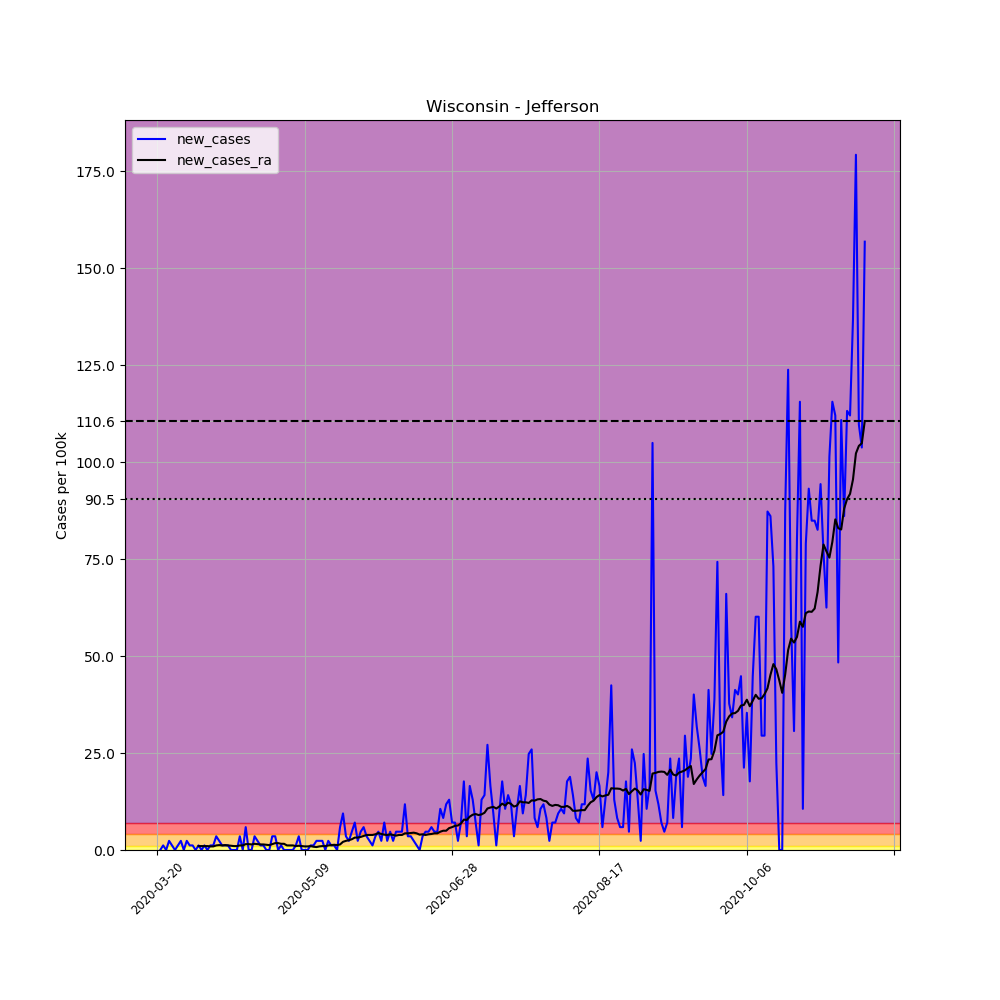

Source data for this figure (header and first rows):
, date, county, state, fips, cases, deaths, COUNTY, STNAME, CTYNAME, POPESTIMATE2019, per_100k, new_cases, new_cases_ra
220294, 2020-03-20, Jefferson, Wisconsin, 55055, 1, 0, 55, Wisconsin, Jefferson, 84769, 1.18, , 
220295, 2020-03-21, Jefferson, Wisconsin, 55055, 1, 0, 55, Wisconsin, Jefferson, 84769, 1.18, 0.0, 
220296, 2020-03-22, Jefferson, Wisconsin, 55055, 2, 0, 55, Wisconsin, Jefferson, 84769, 2.359, 1.18, 
220297, 2020-03-23, Jefferson, Wisconsin, 55055, 2, 0, 55, Wisconsin, Jefferson, 84769, 2.359, 0.0, 
220298, 2020-03-24, Jefferson, Wisconsin, 55055, 4, 0, 55, Wisconsin, Jefferson, 84769, 4.719, 2.359, 
220299, 2020-03-25, Jefferson, Wisconsin, 55055, 5, 0, 55, Wisconsin, Jefferson, 84769, 5.898, 1.18, 
220300, 2020-03-26, Jefferson, Wisconsin, 55055, 5, 0, 55, Wisconsin, Jefferson, 84769, 5.898, 0.0, 
220301, 2020-03-27, Jefferson, Wisconsin, 55055, 6, 0, 55, Wisconsin, Jefferson, 84769, 7.078, 1.18, 
220302, 2020-03-28, Jefferson, Wisconsin, 55055, 8, 0, 55, Wisconsin, Jefferson, 84769, 9.437, 2.359, 
220303, 2020-03-29, Jefferson, Wisconsin, 55055, 8, 0, 55, Wisconsin, Jefferson, 84769, 9.437, 0.0, 
220304, 2020-03-30, Jefferson, Wisconsin, 55055, 10, 0, 55, Wisconsin, Jefferson, 84769, 11.8, 2.359, 
220305, 2020-03-31, Jefferson, Wisconsin, 55055, 11, 0, 55, Wisconsin, Jefferson, 84769, 12.98, 1.18, 
220306, 2020-04-01, Jefferson, Wisconsin, 55055, 12, 0, 55, Wisconsin, Jefferson, 84769, 14.16, 1.18, 
220307, 2020-04-02, Jefferson, Wisconsin, 55055, 12, 0, 55, Wisconsin, Jefferson, 84769, 14.16, 0.0, 
220308, 2020-04-03, Jefferson, Wisconsin, 55055, 13, 0, 55, Wisconsin, Jefferson, 84769, 15.34, 1.18, 1.011
220309, 2020-04-04, Jefferson, Wisconsin, 55055, 13, 0, 55, Wisconsin, Jefferson, 84769, 15.34, 0.0, 1.011
220310, 2020-04-05, Jefferson, Wisconsin, 55055, 14, 0, 55, Wisconsin, Jefferson, 84769, 16.52, 1.18, 1.011
220311, 2020-04-06, Jefferson, Wisconsin, 55055, 14, 0, 55, Wisconsin, Jefferson, 84769, 16.52, 0.0, 1.011
220312, 2020-04-07, Jefferson, Wisconsin, 55055, 15, 0, 55, Wisconsin, Jefferson, 84769, 17.7, 1.18, 0.9269
220313, 2020-04-08, Jefferson, Wisconsin, 55055, 16, 0, 55, Wisconsin, Jefferson, 84769, 18.87, 1.18, 0.9269
220314, 2020-04-09, Jefferson, Wisconsin, 55055, 19, 0, 55, Wisconsin, Jefferson, 84769, 22.41, 3.539, 1.18
220315, 2020-04-10, Jefferson, Wisconsin, 55055, 21, 0, 55, Wisconsin, Jefferson, 84769, 24.77, 2.359, 1.264
220316, 2020-04-11, Jefferson, Wisconsin, 55055, 22, 0, 55, Wisconsin, Jefferson, 84769, 25.95, 1.18, 1.18
220317, 2020-04-12, Jefferson, Wisconsin, 55055, 23, 0, 55, Wisconsin, Jefferson, 84769, 27.13, 1.18, 1.264
220318, 2020-04-13, Jefferson, Wisconsin, 55055, 24, 0, 55, Wisconsin, Jefferson, 84769, 28.31, 1.18, 1.18
220319, 2020-04-14, Jefferson, Wisconsin, 55055, 24, 0, 55, Wisconsin, Jefferson, 84769, 28.31, 0.0, 1.095
220320, 2020-04-15, Jefferson, Wisconsin, 55055, 24, 0, 55, Wisconsin, Jefferson, 84769, 28.31, 0.0, 1.011
220321, 2020-04-16, Jefferson, Wisconsin, 55055, 24, 0, 55, Wisconsin, Jefferson, 84769, 28.31, 0.0, 1.011
220322, 2020-04-17, Jefferson, Wisconsin, 55055, 27, 0, 55, Wisconsin, Jefferson, 84769, 31.85, 3.539, 1.18
220323, 2020-04-18, Jefferson, Wisconsin, 55055, 27, 0, 55, Wisconsin, Jefferson, 84769, 31.85, 0.0, 1.18
220324, 2020-04-19, Jefferson, Wisconsin, 55055, 32, 0, 55, Wisconsin, Jefferson, 84769, 37.75, 5.898, 1.517
220325, 2020-04-20, Jefferson, Wisconsin, 55055, 32, 0, 55, Wisconsin, Jefferson, 84769, 37.75, 0.0, 1.517
220326, 2020-04-21, Jefferson, Wisconsin, 55055, 32, 0, 55, Wisconsin, Jefferson, 84769, 37.75, 0.0, 1.432
220327, 2020-04-22, Jefferson, Wisconsin, 55055, 35, 0, 55, Wisconsin, Jefferson, 84769, 41.29, 3.539, 1.601
220328, 2020-04-23, Jefferson, Wisconsin, 55055, 37, 0, 55, Wisconsin, Jefferson, 84769, 43.65, 2.359, 1.517
220329, 2020-04-24, Jefferson, Wisconsin, 55055, 38, 0, 55, Wisconsin, Jefferson, 84769, 44.83, 1.18, 1.432
220330, 2020-04-25, Jefferson, Wisconsin, 55055, 39, 0, 55, Wisconsin, Jefferson, 84769, 46.01, 1.18, 1.432
220331, 2020-04-26, Jefferson, Wisconsin, 55055, 39, 0, 55, Wisconsin, Jefferson, 84769, 46.01, 0.0, 1.348
220332, 2020-04-27, Jefferson, Wisconsin, 55055, 39, 0, 55, Wisconsin, Jefferson, 84769, 46.01, 0.0, 1.264
220333, 2020-04-28, Jefferson, Wisconsin, 55055, 42, 0, 55, Wisconsin, Jefferson, 84769, 49.55, 3.539, 1.517
220334, 2020-04-29, Jefferson, Wisconsin, 55055, 45, 0, 55, Wisconsin, Jefferson, 84769, 53.09, 3.539, 1.77
220335, 2020-04-30, Jefferson, Wisconsin, 55055, 45, 0, 55, Wisconsin, Jefferson, 84769, 53.09, 0.0, 1.77
220336, 2020-05-01, Jefferson, Wisconsin, 55055, 46, 0, 55, Wisconsin, Jefferson, 84769, 54.27, 1.18, 1.601
220337, 2020-05-02, Jefferson, Wisconsin, 55055, 46, 0, 55, Wisconsin, Jefferson, 84769, 54.27, 0.0, 1.601
220338, 2020-05-03, Jefferson, Wisconsin, 55055, 46, 0, 55, Wisconsin, Jefferson, 84769, 54.27, 0.0, 1.18
220339, 2020-05-04, Jefferson, Wisconsin, 55055, 46, 0, 55, Wisconsin, Jefferson, 84769, 54.27, 0.0, 1.18
220340, 2020-05-05, Jefferson, Wisconsin, 55055, 46, 0, 55, Wisconsin, Jefferson, 84769, 54.27, 0.0, 1.18
220341, 2020-05-06, Jefferson, Wisconsin, 55055, 47, 0, 55, Wisconsin, Jefferson, 84769, 55.44, 1.18, 1.011
220342, 2020-05-07, Jefferson, Wisconsin, 55055, 50, 0, 55, Wisconsin, Jefferson, 84769, 58.98, 3.539, 1.095
220343, 2020-05-08, Jefferson, Wisconsin, 55055, 50, 0, 55, Wisconsin, Jefferson, 84769, 58.98, 0.0, 1.011
220344, 2020-05-09, Jefferson, Wisconsin, 55055, 50, 2, 55, Wisconsin, Jefferson, 84769, 58.98, 0.0, 0.9269
220345, 2020-05-10, Jefferson, Wisconsin, 55055, 50, 2, 55, Wisconsin, Jefferson, 84769, 58.98, 0.0, 0.9269
220346, 2020-05-11, Jefferson, Wisconsin, 55055, 51, 2, 55, Wisconsin, Jefferson, 84769, 60.16, 1.18, 1.011
220347, 2020-05-12, Jefferson, Wisconsin, 55055, 52, 2, 55, Wisconsin, Jefferson, 84769, 61.34, 1.18, 0.8426
220348, 2020-05-13, Jefferson, Wisconsin, 55055, 54, 2, 55, Wisconsin, Jefferson, 84769, 63.7, 2.359, 0.7584
220349, 2020-05-14, Jefferson, Wisconsin, 55055, 56, 2, 55, Wisconsin, Jefferson, 84769, 66.06, 2.359, 0.9269
220350, 2020-05-15, Jefferson, Wisconsin, 55055, 58, 2, 55, Wisconsin, Jefferson, 84769, 68.42, 2.359, 1.011
220351, 2020-05-16, Jefferson, Wisconsin, 55055, 58, 2, 55, Wisconsin, Jefferson, 84769, 68.42, 0.0, 1.011
220352, 2020-05-17, Jefferson, Wisconsin, 55055, 60, 2, 55, Wisconsin, Jefferson, 84769, 70.78, 2.359, 1.18
220353, 2020-05-18, Jefferson, Wisconsin, 55055, 61, 2, 55, Wisconsin, Jefferson, 84769, 71.96, 1.18, 1.264
... 181 more rows
